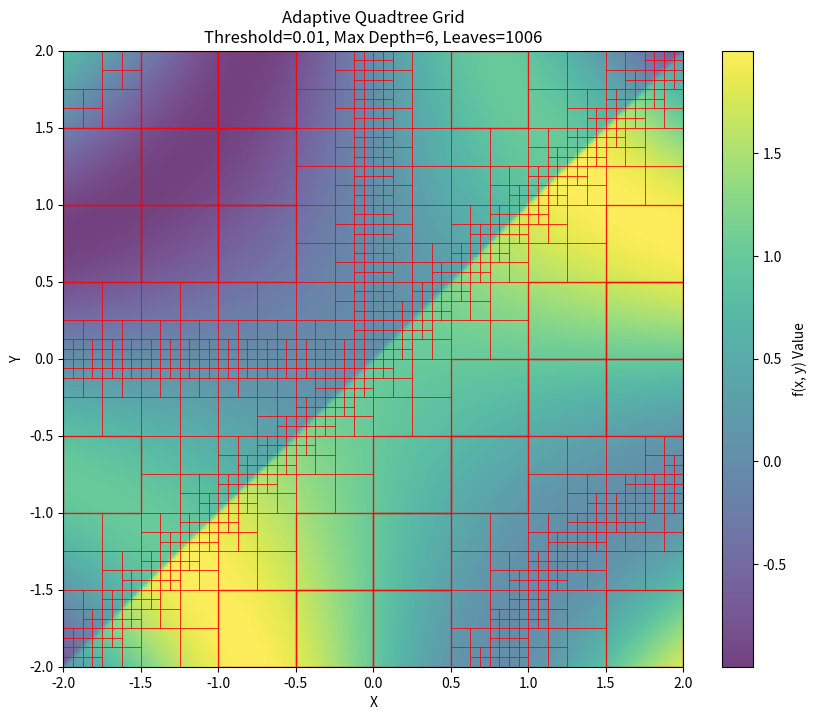
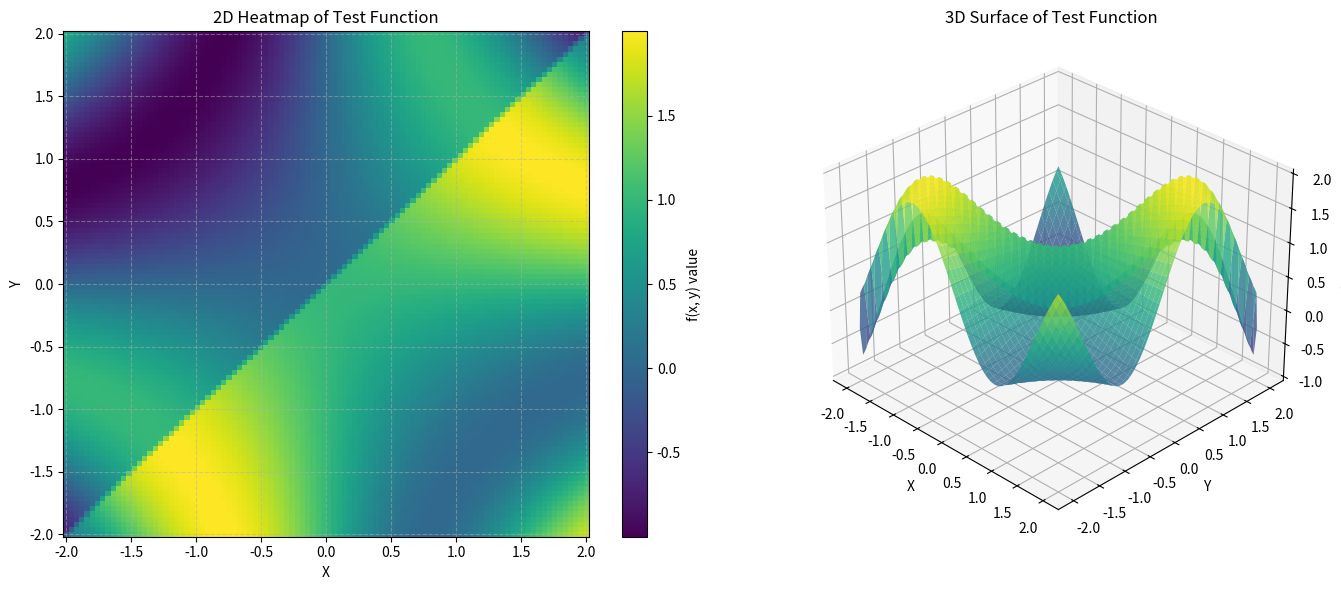

Generate these figures, in order, with matplotlib:
import numpy as np
import pandas as pd
import matplotlib.pyplot as plt
from scipy.interpolate import RegularGridInterpolator

def test_func(x,y):
    result = np.sin(x*y) + 1.0/(1.0 + np.exp(-100*(x - y)))
    return result

def test_func(x, y):
    # Math fix to avoid overflow/underflow warnings
    exponent = -100 * (x - y)
    clipped_exponent = np.clip(exponent, -700, 700)
    return np.sin(x * y) + 1.0 / (1.0 + np.exp(clipped_exponent))

def evaluate_quad_error(xmin, xmax, ymin, ymax):
    """
    Builds a local interpolator and computes the L-infinity norm 
    of the relative error within a specific bounding box.
    """
    # 1. Local "Training" Grid (Discretized Points)
    # Using 10x10 points locally for speed/precision inside each quad
    x_train = np.linspace(xmin, xmax, 10)
    y_train = np.linspace(ymin, ymax, 10)
    X_train, Y_train = np.meshgrid(x_train, y_train, indexing='ij')
    func_grid = test_func(X_train, Y_train)
    
    # 2. Local Interpolator
    interp_func = RegularGridInterpolator((x_train, y_train), func_grid, method='linear')
    
    # 3. Dense local test grid to find the max error between training nodes
    x_test = np.linspace(xmin, xmax, 25)
    y_test = np.linspace(ymin, ymax, 25)
    X_test, Y_test = np.meshgrid(x_test, y_test, indexing='ij')
    
    query_points = np.vstack([X_test.flatten(), Y_test.flatten()]).T
    true_vals = test_func(query_points[:, 0], query_points[:, 1])
    interp_vals = interp_func(query_points)
    
    # 4. Compute Relative Error safely
    with np.errstate(divide='ignore', invalid='ignore'):
        rel_err = np.abs((interp_vals - true_vals) / true_vals)
        rel_err = np.nan_to_num(rel_err, nan=0.0, posinf=0.0, neginf=0.0)
        
    # Return the L-infinity norm (max absolute relative error)
    return np.max(rel_err)

def build_quadtree(xmin, xmax, ymin, ymax, threshold, max_depth, current_depth=0, leaf_boxes=None):
    """
    Recursively splits the domain into quads until the error threshold
    is satisfied or max_depth is reached. Tracks and returns leaf nodes.
    """
    # Initialize the tracking list on the very first call
    if leaf_boxes is None:
        leaf_boxes = []

    # Calculate the error in the current bounding box
    error = evaluate_quad_error(xmin, xmax, ymin, ymax)

    indent = "  " * current_depth
    print(f"{indent}Depth {current_depth} | Region: X[{xmin:.2f}, {xmax:.2f}], Y[{ymin:.2f}, {ymax:.2f}] -> Max Error: {error:.4f}")

    # Base Case 1: Error is acceptable
    if error <= threshold:
        print(f"{indent}>> Stop: Error threshold met.")
        leaf_boxes.append((xmin, xmax, ymin, ymax, current_depth))
        return leaf_boxes

    # Base Case 2: Max depth reached
    if current_depth >= max_depth:
        print(f"{indent}>> Stop: Reached maximum depth limit.")
        leaf_boxes.append((xmin, xmax, ymin, ymax, current_depth))
        return leaf_boxes

    # Recursive Step: Split into 4 smaller quadrants
    print(f"{indent}>> Error exceeds threshold! Splitting region...")
    x_mid = (xmin + xmax) / 2.0
    y_mid = (ymin + ymax) / 2.0

    # Define boundaries for the 4 children
    children = [
        ("Quad I (Top-Right)",    x_mid, xmax,  y_mid, ymax),
        ("Quad II (Top-Left)",    xmin,  x_mid,  y_mid, ymax),
        ("Quad III (Bottom-Left)", xmin,  x_mid,  ymin,  y_mid),
        ("Quad IV (Bottom-Right)", x_mid, xmax,  ymin,  y_mid)
    ]

    # Recursively process each child, passing the same leaf_boxes list down
    for name, c_xmin, c_xmax, c_ymin, c_ymax in children:
        build_quadtree(c_xmin, c_xmax, c_ymin, c_ymax, threshold, max_depth, current_depth + 1, leaf_boxes)

    # CRITICAL: This passes the finalized coordinates back up to the top level execution
    return leaf_boxes

# --- Execute Algorithm ---
# Initial global bounding box domain
DOMAIN_XMIN, DOMAIN_XMAX = -2.0, 2.0
DOMAIN_YMIN, DOMAIN_YMAX = -2.0, 2.0

# --- 1. Run Quadtree Algorithm ---
DOMAIN_MIN, DOMAIN_MAX = -2.0, 2.0
ERROR_THRESHOLD = 0.01
MAX_DEPTH = 6 

print("Starting Adaptive Quadtree Decomposition...")

# Make sure the variable 'boxes' is explicitly defined here:
boxes = build_quadtree(DOMAIN_MIN, DOMAIN_MAX, DOMAIN_MIN, DOMAIN_MAX, ERROR_THRESHOLD, MAX_DEPTH)

# --- 2. Generate Background Heatmap Data ---
# High resolution grid just for a beautiful background image
x_bg = np.linspace(DOMAIN_XMIN, DOMAIN_XMAX, 400)
y_bg = np.linspace(DOMAIN_YMIN, DOMAIN_YMAX, 400)
X_bg, Y_bg = np.meshgrid(x_bg, y_bg, indexing='ij')
Z_bg = test_func(X_bg, Y_bg)

# --- 3. Plotting ---
plt.figure(figsize=(10, 8))

# Plot underlying function data as a background heatmap
plt.pcolormesh(X_bg, Y_bg, Z_bg, cmap='viridis', shading='auto', alpha=0.75)
plt.colorbar(label='f(x, y) Value')

# Iterate through every saved box and outline it on the plot
for xmin, xmax, ymin, ymax, depth in boxes:
    # Build coordinates for a closed box path: (xmin, ymin) -> (xmax, ymin) -> (xmax, ymax) -> (xmin, ymax) -> back to start
    x_box = [xmin, xmax, xmax, xmin, xmin]
    y_box = [ymin, ymin, ymax, ymax, ymin]

    # Optional styling: make deeper, smaller quads have thinner lines
    linewidth = max(0.5, 2.5 - 0.5 * depth)

    # Draw the boundary line
    plt.plot(x_box, y_box, color='red', linewidth=linewidth, alpha=0.8)

plt.title(f'Adaptive Quadtree Grid\nThreshold={ERROR_THRESHOLD}, Max Depth={MAX_DEPTH}, Leaves={len(boxes)}')
plt.xlabel('X')
plt.ylabel('Y')
plt.xlim(DOMAIN_MIN, DOMAIN_MAX)
plt.ylim(DOMAIN_MIN, DOMAIN_MAX)
plt.grid(False) # Turn off standard grid so it doesn't clash with quadtree lines
plt.savefig('quadtree_boxes.png')
plt.show()

# 1. Define the grid axes
x_pts = np.linspace(-2, 2, 100)
y_pts = np.linspace(-2, 2, 100)

# 2. Create a 2D grid for the function evaluation
X, Y = np.meshgrid(x_pts, y_pts, indexing='ij')

# Evaluate the 2D function
func_grid = np.sin(X*Y) + 1.0/(1.0 + np.exp(-100*(X - Y)))

# # 4. Define arbitrary points where you want to interpolate
# # Format: [[x1, y1], [x2, y2], ...]
# query_points = np.array([
#     [1.3, -1.5],
#     [0.0, 0.0],
#     [-0.1, 0.8]
# ])

# # 5. Compute the interpolated values
# interpolated_values = interp_func(query_points)

# # Output results
# for pt, val in zip(query_points, interpolated_values):
#     print(f"Interpolated value at (x={pt[0]:.2f}, y={pt[1]:.2f}): {val:.4f}")

# # Compare to true values
# rel_err = abs((interpolated_values - test_func(query_points[:, 0], query_points[:, 1])) / test_func(query_points[:, 0], query_points[:, 1]))
# print(f"Relative errors: {rel_err}")

fig = plt.figure(figsize=(14, 6))

## ------------------------- ##
# --- Plot 1: 2D Heatmap ---
ax1 = fig.add_subplot(1, 2, 1)
# Create the heatmap
c2d = ax1.pcolormesh(X, Y, func_grid, cmap='viridis', shading='auto')
fig.colorbar(c2d, ax=ax1, label='f(x, y) value')

# # Scatter the query points on top
# ax1.scatter(query_points[:, 0], query_points[:, 1], color='red', edgecolor='black',
#             s=100, zorder=5, label='Query Points')

ax1.set_title('2D Heatmap of Test Function')
ax1.set_xlabel('X')
ax1.set_ylabel('Y')
# ax1.legend()
ax1.grid(True, linestyle='--', alpha=0.5)

# --- Plot 2: 3D Surface Plot ---
ax2 = fig.add_subplot(1, 2, 2, projection='3d')
# Create the 3D surface
surf = ax2.plot_surface(X, Y, func_grid, cmap='viridis', edgecolor='none', alpha=0.8)

# # Calculate true values for query points to plot them in 3D space
# true_vals = test_func(query_points[:, 0], query_points[:, 1])
# ax2.scatter(query_points[:, 0], query_points[:, 1], true_vals, 
#             color='red', edgecolor='black', s=100, label='Query Points', zorder=10)

ax2.set_title('3D Surface of Test Function')
ax2.set_xlabel('X')
ax2.set_ylabel('Y')
ax2.set_zlabel('f(x, y)')

# Adjust camera angle for a great view of the sharp drop-off
ax2.view_init(elev=30, azim=-45)

plt.tight_layout()
plt.savefig('2d&3d_plot-true_sol.png')
## ------------------------- ##

# 7. Flatten the 2D grid matrices into 1D columns for the table
x_flat = X.flatten()
y_flat = Y.flatten()
func_flat = func_grid.flatten()

# 8. Create a structured Pandas DataFrame for the entire grid landscape
df_grid_evaluations = pd.DataFrame({
    'X_Coordinate': x_flat,
    'Y_Coordinate': y_flat,
    'Function_Value': func_flat
})

# 9. Save to a CSV file
output_filename = 'grid_evaluations.csv'
df_grid_evaluations.to_csv(output_filename, index=False)

print(f"\nSuccessfully saved all {len(df_grid_evaluations):,} grid points to '{output_filename}'")
